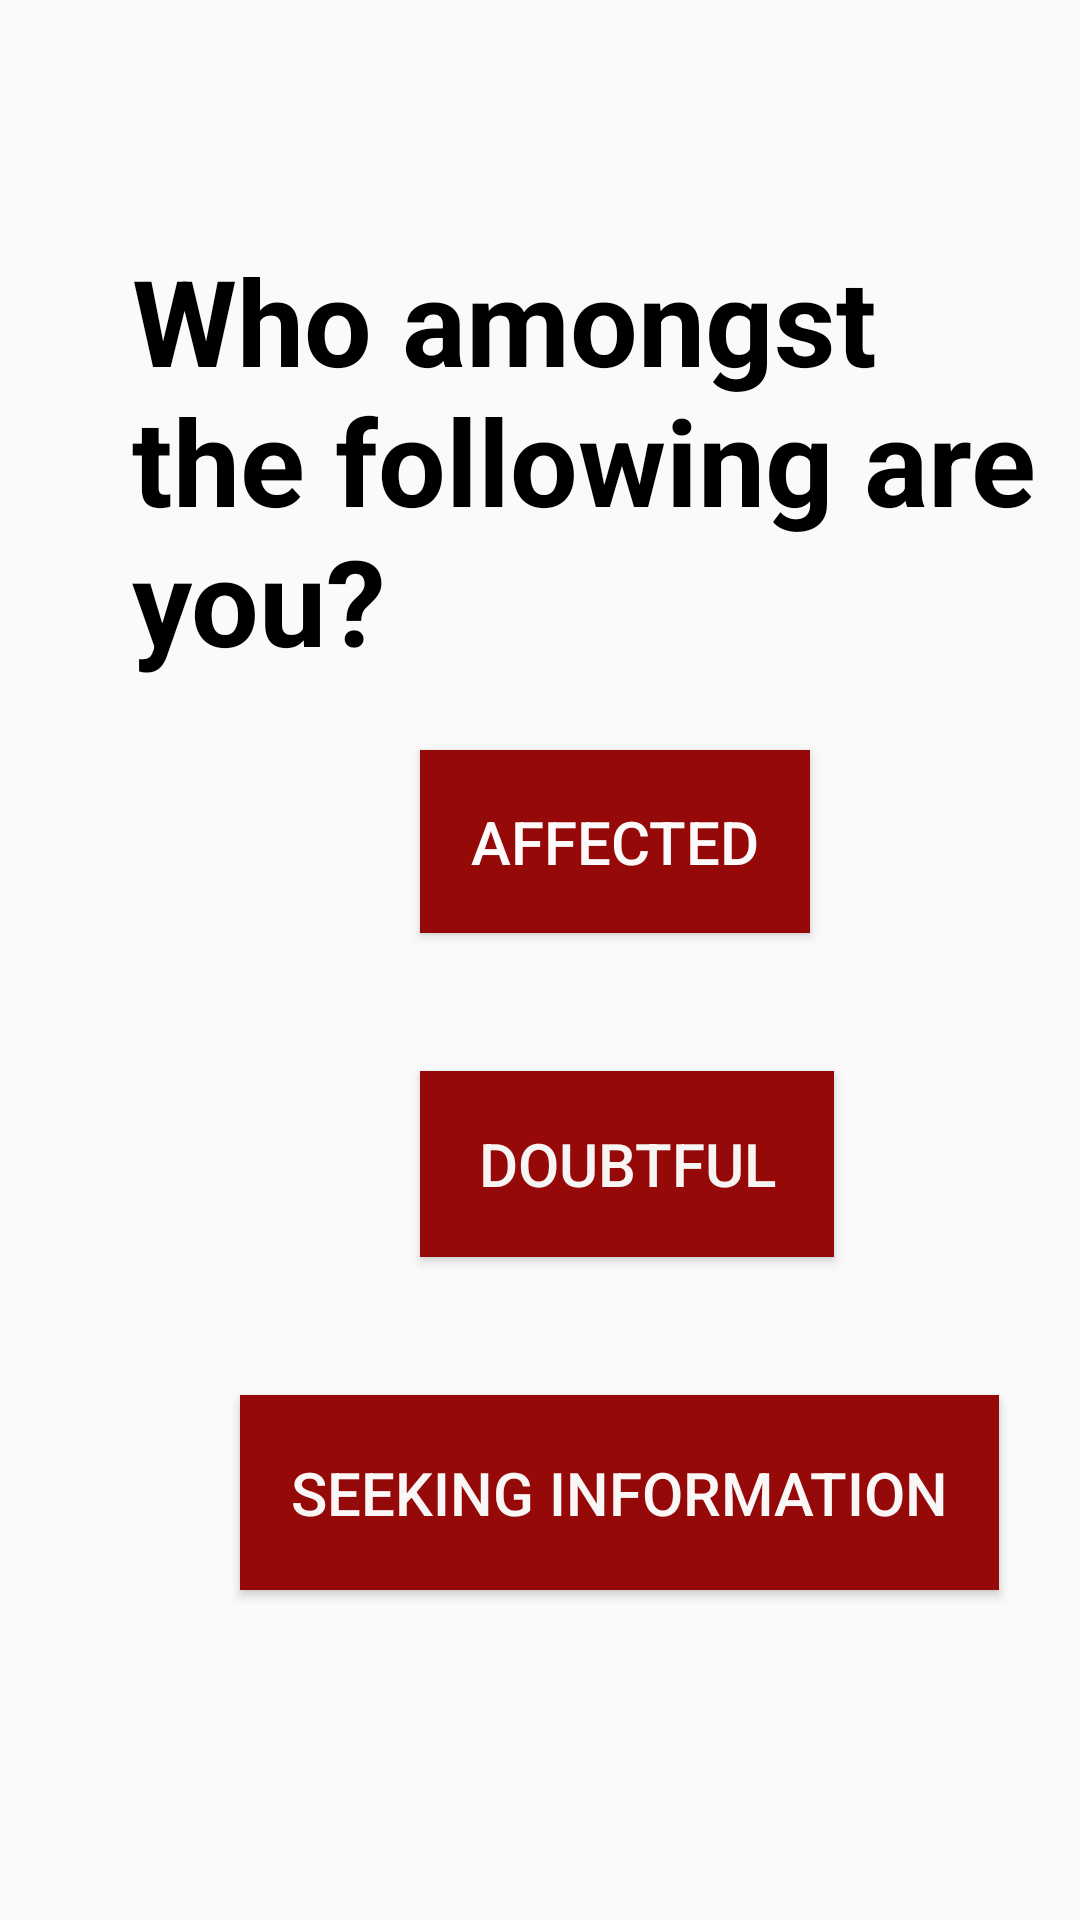

Reconstruct the res/layout file that produces this screen, plus the resources it refers to.
<!-- AndroidManifest.xml: application theme AppTheme -->
<!-- res/layout/second_main.xml -->
<?xml version="1.0" encoding="utf-8"?>
<RelativeLayout xmlns:android="http://schemas.android.com/apk/res/android"
    xmlns:app="http://schemas.android.com/apk/res-auto"
    xmlns:tools="http://schemas.android.com/tools"
    android:layout_width="match_parent"
    android:layout_height="match_parent"
    tools:context=".MainSecond">

    <TextView
        android:id="@+id/textView11"
        android:layout_width="345dp"
        android:layout_height="149dp"
        android:layout_marginStart="44dp"
        android:layout_marginLeft="44dp"
        android:layout_marginTop="80dp"
        android:text="Who amongst the following are you?"
        android:textColor="#000000"
        android:textSize="40dp"
        android:textStyle="bold"
        app:layout_constraintBottom_toTopOf="@+id/button2"
        app:layout_constraintStart_toStartOf="parent"
        app:layout_constraintTop_toTopOf="parent" />

    <Button
        android:id="@+id/button2"
        android:layout_width="130dp"
        android:layout_height="61dp"
        android:layout_marginStart="140dp"
        android:layout_marginLeft="140dp"
        android:layout_marginTop="250dp"

        android:background="#960909"
        android:text="Affected"
        android:textColor="#FCFAFA"
        android:textSize="20dp"
        app:layout_constraintStart_toStartOf="parent"
        app:layout_constraintTop_toTopOf="parent" />

    <Button
        android:id="@+id/button4"
        android:layout_width="138dp"
        android:layout_height="62dp"
        android:layout_below="@+id/button2"
        android:layout_marginStart="140dp"
        android:layout_marginLeft="140dp"
        android:layout_marginTop="46dp"
        android:background="#960909"
        android:text="Doubtful"
        android:textColor="#F7F4F4"
        android:textSize="20dp"
        app:layout_constraintStart_toStartOf="parent"
        app:layout_constraintTop_toTopOf="parent" />

    <Button
        android:id="@+id/button5"
        android:layout_width="253dp"
        android:layout_height="65dp"
        android:layout_below="@+id/button4"
        android:layout_marginStart="80dp"
        android:layout_marginLeft="140dp"
        android:layout_marginTop="46dp"
        android:background="#960909"
        android:text="Seeking Information"
        android:textColor="#FAF7F7"
        android:textSize="20dp"
        app:layout_constraintStart_toStartOf="parent"
        app:layout_constraintTop_toTopOf="parent"
        tools:visibility="visible" />
</RelativeLayout>
<!-- resources referenced by this layout -->
<resources>
  <style name="AppTheme" parent="Theme.AppCompat.Light.DarkActionBar">
  
          <item name="colorPrimary">@color/colorPrimary</item>
          <item name="colorPrimaryDark">@color/colorPrimaryDark</item>
          <item name="colorAccent">@color/colorAccent</item>
      </style>
  <color name="colorPrimary">#850000</color>
  <color name="colorPrimaryDark">#8B0404</color>
  <color name="colorAccent">#8A020D</color>
</resources>
